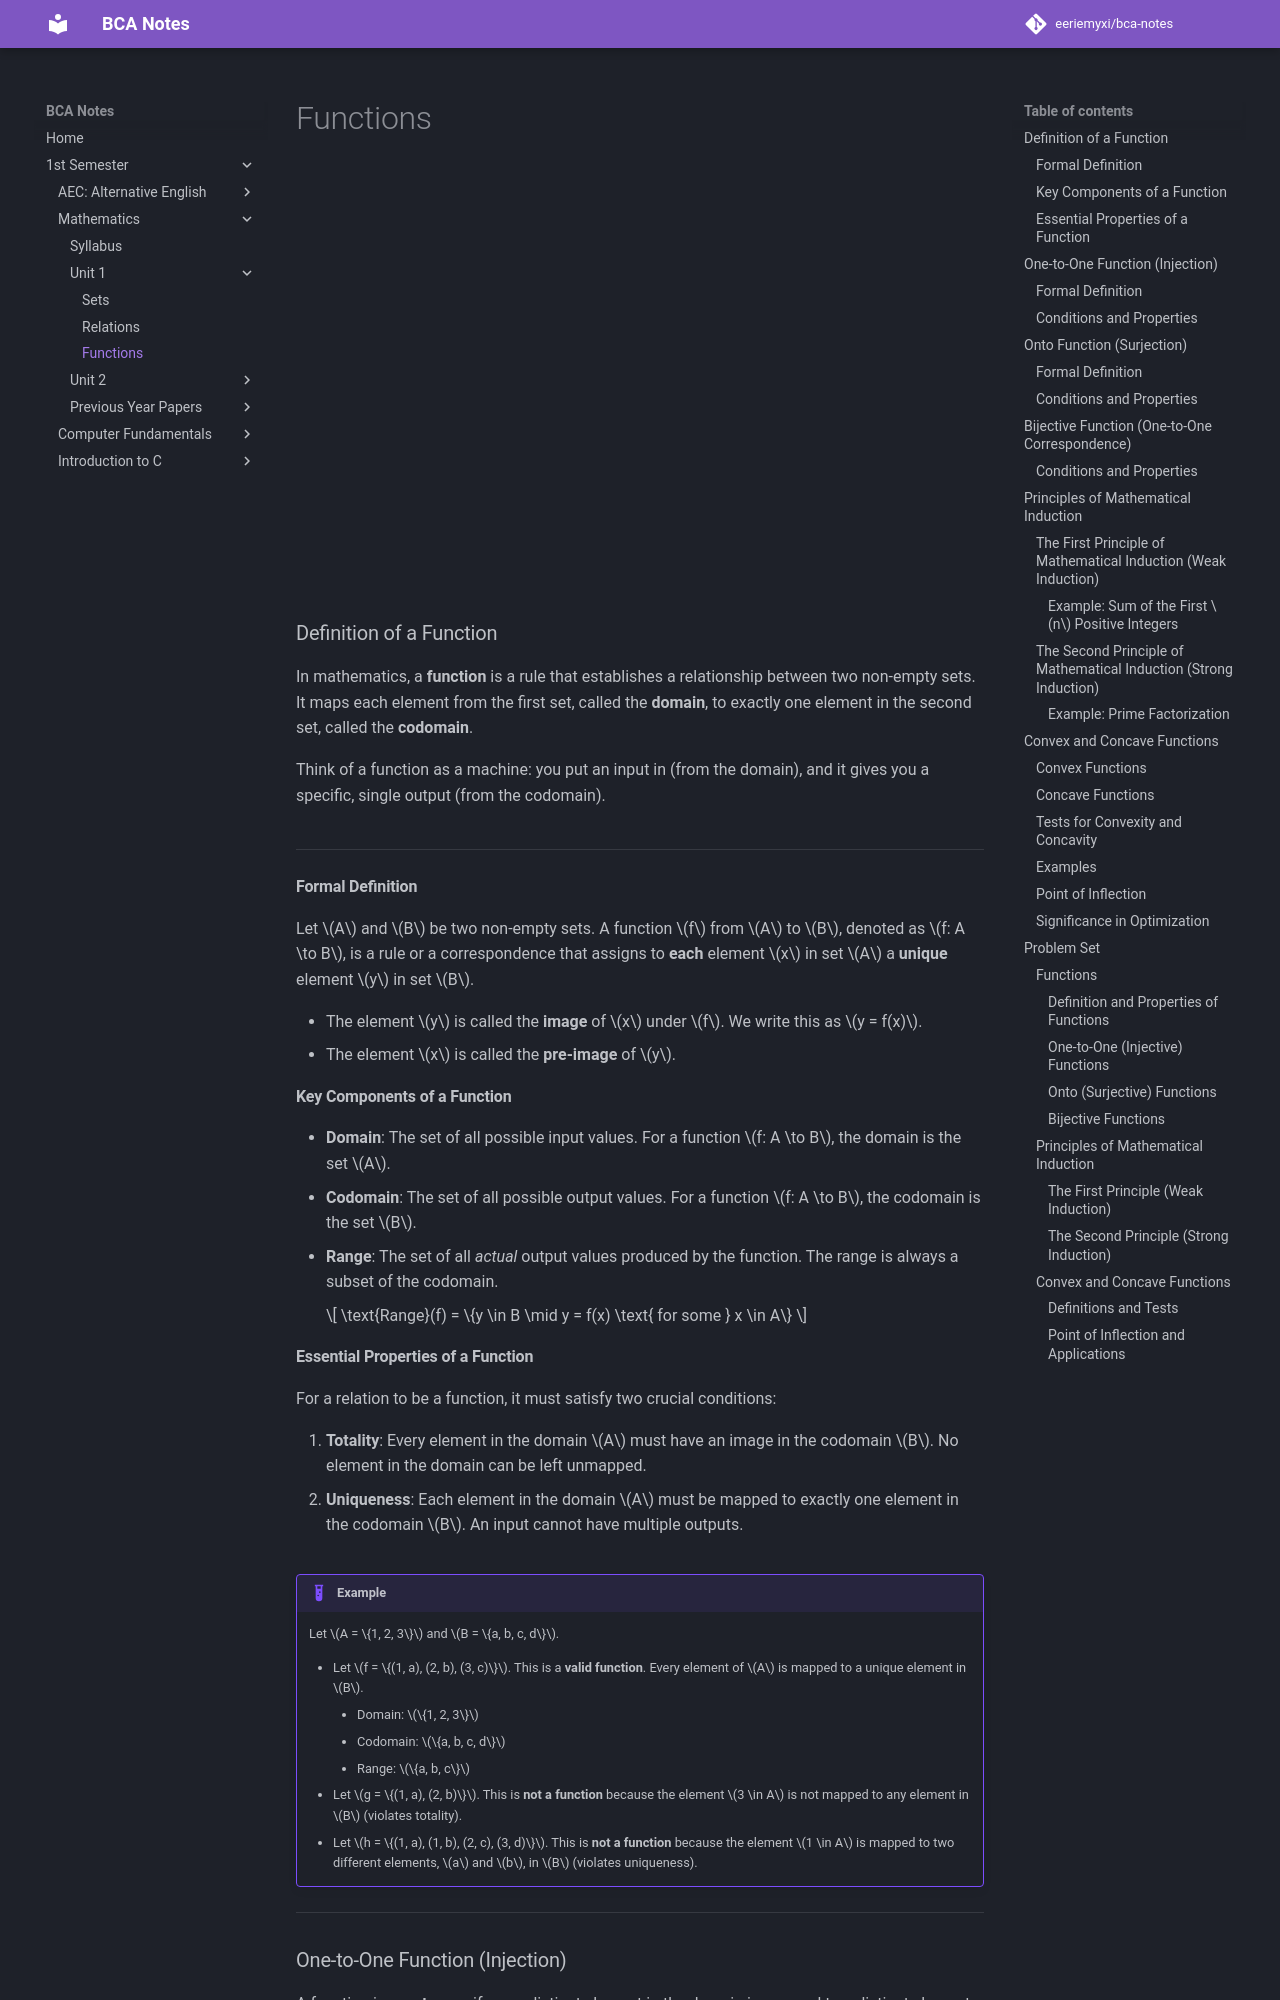

repository: eeriemyxi/bca-notes · page: sem1/math/u1/functions/index.html · generator: mkdocs

# Functions

<iframe width="710" height="399" src="https://www.youtube.com/embed/MWZOy-Igdo8" title="Introduction to Functions|Relations and Functions|BCA Maths|BBA|BCOM" frameborder="0" allow="accelerometer; autoplay; clipboard-write; encrypted-media; gyroscope; picture-in-picture; web-share" referrerpolicy="strict-origin-when-cross-origin" allowfullscreen></iframe>

### Definition of a Function

In mathematics, a **function** is a rule that establishes a relationship between two non-empty sets. It maps each element from the first set, called the **domain**, to exactly one element in the second set, called the **codomain**.

Think of a function as a machine: you put an input in (from the domain), and it gives you a specific, single output (from the codomain).

<figure markdown="span">
  ![](https://perfectmaths.files.wordpress.com/2011/06/function_composite_fx.png)
</figure>

---

#### Formal Definition

Let \(A\) and \(B\) be two non-empty sets. A function \(f\) from \(A\) to \(B\), denoted as \(f: A \to B\), is a rule or a correspondence that assigns to **each** element \(x\) in set \(A\) a **unique** element \(y\) in set \(B\).

-   The element \(y\) is called the **image** of \(x\) under \(f\). We write this as \(y = f(x)\).
-   The element \(x\) is called the **pre-image** of \(y\).

#### Key Components of a Function

* **Domain**: The set of all possible input values. For a function \(f: A \to B\), the domain is the set \(A\).
* **Codomain**: The set of all possible output values. For a function \(f: A \to B\), the codomain is the set \(B\).
* **Range**: The set of all *actual* output values produced by the function. The range is always a subset of the codomain.

    \[
    \text{Range}(f) = \{y \in B \mid y = f(x) \text{ for some } x \in A\}
    \]

#### Essential Properties of a Function

For a relation to be a function, it must satisfy two crucial conditions:

1.  **Totality**: Every element in the domain \(A\) must have an image in the codomain \(B\). No element in the domain can be left unmapped.
2.  **Uniqueness**: Each element in the domain \(A\) must be mapped to exactly one element in the codomain \(B\). An input cannot have multiple outputs.

<figure markdown="span">
  ![](https://i.pinimg.com/474x/79/03/87/7903872126ea506b8df19b58449e802a.jpg)
</figure>


!!! example "Example"
    Let \(A = \{1, 2, 3\}\) and \(B = \{a, b, c, d\}\).

    -   Let \(f = \{(1, a), (2, b), (3, c)\}\). This is a **valid function**. Every element of \(A\) is mapped to a unique element in \(B\).
        -   Domain: \(\{1, 2, 3\}\)
        -   Codomain: \(\{a, b, c, d\}\)
        -   Range: \(\{a, b, c\}\)
    -   Let \(g = \{(1, a), (2, b)\}\). This is **not a function** because the element \(3 \in A\) is not mapped to any element in \(B\) (violates totality).
    -   Let \(h = \{(1, a), (1, b), (2, c), (3, d)\}\). This is **not a function** because the element \(1 \in A\) is mapped to two different elements, \(a\) and \(b\), in \(B\) (violates uniqueness).

---

### One-to-One Function (Injection)

A function is **one-to-one** if every distinct element in the domain is mapped to a distinct element in the codomain. In other words, no two different inputs produce the same output. Such a function is also called an **injective function** or an **injection**.

<figure markdown="span">
  ![](https://media.geeksforgeeks.org/wp-content/uploads/20231003072114/One-to-one-function-1.png)
</figure>


#### Formal Definition

A function \(f: A \to B\) is one-to-one (injective) if for any two elements \(x_1, x_2 \in A\):

\[
\text{If } f(x_1) = f(x_2), \text{ then } x_1 = x_2.
\]

An equivalent way to state this (the contrapositive) is:

\[
\text{If } x_1 \neq x_2, \text{ then } f(x_1) \neq f(x_2).
\]
